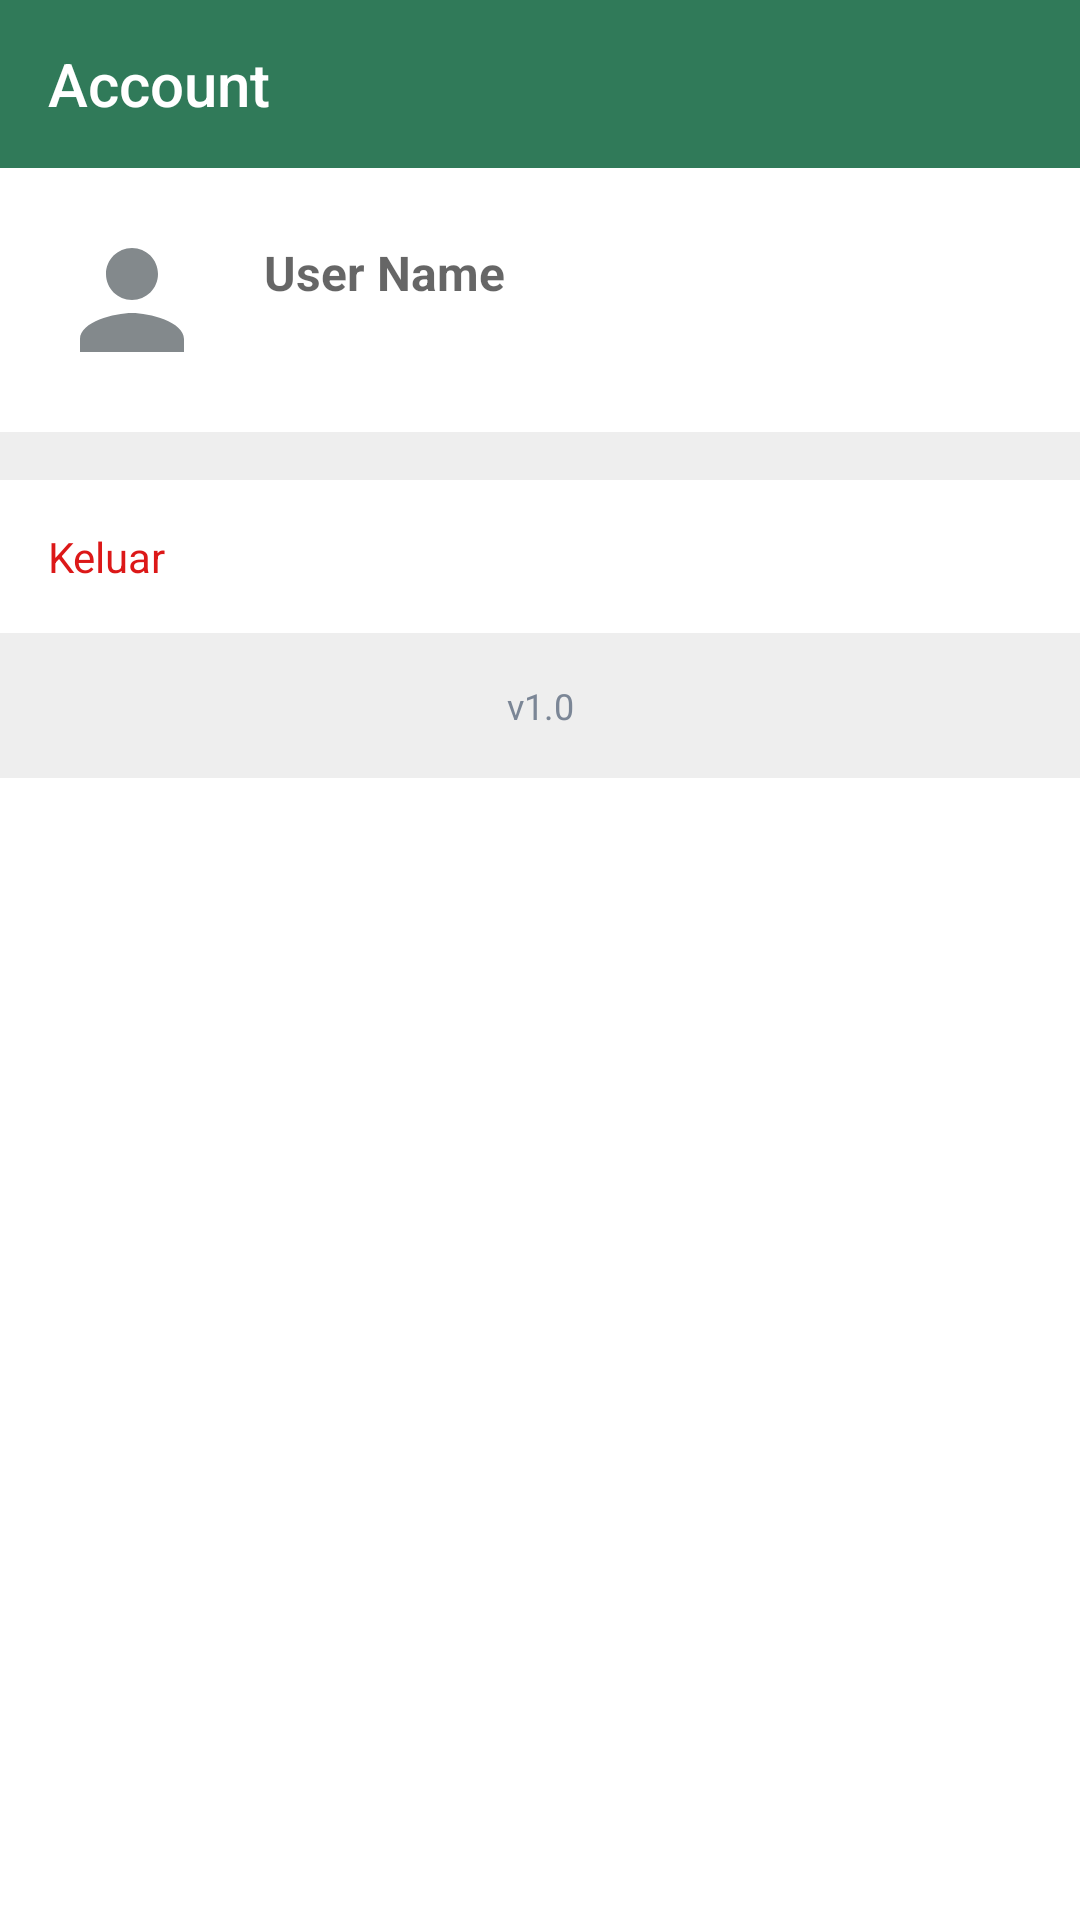

This screen was rendered from an Android layout file. Write that file and the resources it references.
<!-- AndroidManifest.xml: application theme main -->
<!-- res/layout/activity_akun.xml -->
<?xml version="1.0" encoding="utf-8"?>
<androidx.constraintlayout.widget.ConstraintLayout xmlns:android="http://schemas.android.com/apk/res/android"
    xmlns:app="http://schemas.android.com/apk/res-auto"
    android:fillViewport="true"
    android:layout_width="match_parent"
    android:layout_height="match_parent">

    <androidx.appcompat.widget.Toolbar
        android:id="@+id/toolbar10"
        android:layout_width="match_parent"
        android:layout_height="wrap_content"
        android:background="@color/primary"
        android:minHeight="?attr/actionBarSize"
        app:layout_constraintEnd_toEndOf="parent"
        app:layout_constraintStart_toStartOf="parent"
        app:layout_constraintTop_toTopOf="parent"
        app:theme="@style/ToolbarColoredBackArrow"
        app:title="Account"
        app:titleTextColor="@color/white" />

    <ScrollView
        android:layout_width="0dp"
        android:layout_height="0dp"

        app:layout_constraintBottom_toBottomOf="parent"
        app:layout_constraintEnd_toEndOf="parent"
        app:layout_constraintStart_toStartOf="parent"
        app:layout_constraintTop_toBottomOf="@+id/toolbar10">

        <LinearLayout
            android:layout_width="match_parent"
            android:layout_height="match_parent"
            android:background="@color/bg_gray"
            android:orientation="vertical">

            <LinearLayout
                android:id="@+id/ll_account"
                android:layout_width="match_parent"
                android:layout_height="wrap_content"
                android:background="@color/white"
                android:clickable="true"
                android:focusable="true"
                android:orientation="horizontal"
                android:padding="@dimen/standard_margin_2x">

                <FrameLayout
                    android:layout_width="@dimen/profic_size_big"
                    android:layout_height="@dimen/profic_size_big"
                    android:background="@drawable/circle_gray"
                    android:padding="@dimen/standard_xsmall_margin">

                    <ImageView
                        android:id="@+id/iv_photo"
                        android:layout_width="match_parent"
                        android:layout_height="match_parent"
                        app:srcCompat="@drawable/ic_baseline_person_24" />
                </FrameLayout>

                <LinearLayout
                    android:layout_width="0dp"
                    android:layout_height="wrap_content"
                    android:layout_gravity="center"
                    android:layout_marginLeft="@dimen/standard_margin_2x"
                    android:layout_weight="1"
                    android:orientation="vertical">

                    <TextView
                        android:id="@+id/tv_name"
                        android:layout_width="match_parent"
                        android:layout_height="wrap_content"
                        android:layout_gravity="center"
                        android:hint="User Name"
                        android:textColor="@color/primaryText"
                        android:textSize="@dimen/subtitle"
                        android:textStyle="bold" />

                    <TextView
                        android:id="@+id/tv_phone"
                        android:layout_width="match_parent"
                        android:layout_height="wrap_content"
                        android:layout_marginTop="@dimen/standard_xsmall_margin"
                        android:textColor="@color/secondaryText"
                        android:textSize="@dimen/body" />
                </LinearLayout>

            </LinearLayout>

            <LinearLayout
                android:id="@+id/btn_logout"
                android:layout_width="match_parent"
                android:layout_height="wrap_content"
                android:layout_marginTop="@dimen/standard_margin_2x"
                android:background="@color/white"
                android:clickable="true"
                android:focusable="true"
                android:foreground="@drawable/selector_primary_light_foreground"
                android:padding="@dimen/standard_margin_2x">

                <TextView
                    android:layout_width="0dp"
                    android:layout_height="wrap_content"
                    android:layout_gravity="center"
                    android:layout_weight="1"
                    android:text="@string/logout"
                    android:textColor="@color/vermillion"
                    android:textSize="@dimen/subheading" />

                <ImageView
                    android:layout_width="wrap_content"
                    android:layout_height="wrap_content"
                    android:layout_gravity="center"
                    android:visibility="visible"
                    app:srcCompat="@drawable/ic_next" />
            </LinearLayout>

            <TextView
                android:id="@+id/tv_version"
                android:layout_width="match_parent"
                android:layout_height="wrap_content"
                android:gravity="center"
                android:padding="@dimen/standard_margin_2x"
                android:text="v1.0"
                android:textColor="@color/secondaryText"
                android:textSize="@dimen/body" />
        </LinearLayout>

    </ScrollView>

</androidx.constraintlayout.widget.ConstraintLayout>
<!-- resources referenced by this layout -->
<resources>
  <color name="bg_gray">#EEEEEE</color>
  <color name="primary">#307a59</color>
  <color name="primaryText">#333C3A</color>
  <color name="secondaryText">#7B8696</color>
  <color name="vermillion">#dc1818</color>
  <color name="white">#FFFFFFFF</color>
  <dimen name="body">12sp</dimen>
  <dimen name="profic_size_big">56dp</dimen>
  <dimen name="standard_margin_2x">16dp</dimen>
  <dimen name="standard_xsmall_margin">2dp</dimen>
  <dimen name="subheading">14sp</dimen>
  <dimen name="subtitle">16sp</dimen>
  <!-- drawable ic_baseline_person_24 (drawable) -->
  <vector xmlns:android="http://schemas.android.com/apk/res/android"
      android:width="24dp"
      android:height="24dp"
      android:viewportWidth="24"
      android:viewportHeight="24"
      android:tint="#83898C">
    <path
        android:fillColor="@android:color/white"
        android:pathData="M12,12c2.21,0 4,-1.79 4,-4s-1.79,-4 -4,-4 -4,1.79 -4,4 1.79,4 4,4zM12,14c-2.67,0 -8,1.34 -8,4v2h16v-2c0,-2.66 -5.33,-4 -8,-4z"/>
  </vector>
  <string name="logout">Keluar</string>
  <style name="ToolbarColoredBackArrow" parent="AppTheme">
          <item name="android:textColorSecondary">@color/white</item>
      </style>
  <style name="main" parent="Theme.MaterialComponents.Light.NoActionBar">
          
          <item name="colorPrimary">@color/primary</item>
          <item name="colorPrimaryVariant">@color/purple_700</item>
          <item name="colorOnPrimary">@color/white</item>
          
          <item name="colorSecondary">@color/teal_200</item>
          <item name="colorSecondaryVariant">@color/teal_700</item>
          <item name="colorOnSecondary">@color/black</item>
          
          <item name="android:statusBarColor" tools:targetApi="l">#307a59</item>
  
          
      </style>
  <style name="AppTheme" parent="Theme.AppCompat.Light">
          
          <item name="colorPrimary">@color/colorPrimary</item>
          <item name="colorPrimaryDark">@color/colorPrimaryDark</item>
          <item name="colorAccent">@color/colorAccent</item>
      </style>
  <color name="purple_700">#FF3700B3</color>
  <color name="teal_200">#FF03DAC5</color>
  <color name="teal_700">#FF018786</color>
  <color name="black">#FF000000</color>
  <color name="colorPrimary">#307a59</color>
  <color name="colorPrimaryDark">#2A2E43</color>
  <color name="colorAccent">#2196F3</color>
</resources>
